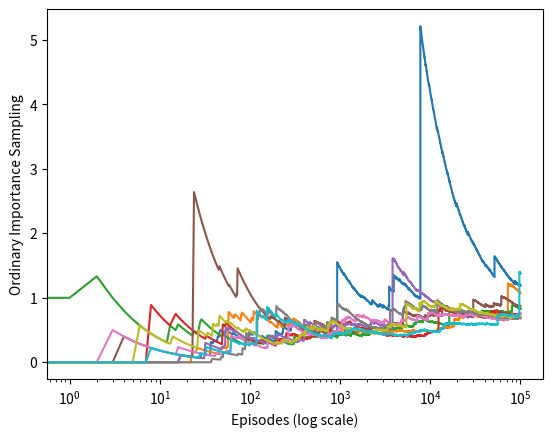

This figure's Python source: (Note: this script raises an exception after producing the figure.)
#######################################################################
# Copyright (C)                                                       #
# [redacted]
# [redacted]
# Permission given to modify the code as long as you keep this        #
# declaration at the top                                              #
#######################################################################

import numpy as np
import matplotlib
import matplotlib.pyplot as plt

matplotlib.use('Agg')

ACTION_BACK = 0
ACTION_END = 1


# behavior policy
def behavior_policy():
    return np.random.binomial(1, 0.5)


# target policy
def target_policy():
    return ACTION_BACK


# one turn
def play():
    # track the action for importance ratio
    trajectory = []
    while True:
        action = behavior_policy()
        trajectory.append(action)
        if action == ACTION_END:
            return 0, trajectory
        if np.random.binomial(1, 0.9) == 0:
            return 1, trajectory


def figure_5_4():
    runs = 10
    episodes = 100000
    for run in range(runs):
        rewards = []
        for episode in range(0, episodes):
            reward, trajectory = play()
            if trajectory[-1] == ACTION_END:
                rho = 0
            else:
                rho = 1.0 / pow(0.5, len(trajectory))
            rewards.append(rho * reward)
        rewards = np.add.accumulate(rewards)
        estimations = np.asarray(rewards) / np.arange(1, episodes + 1)
        plt.plot(estimations)
    plt.xlabel('Episodes (log scale)')
    plt.ylabel('Ordinary Importance Sampling')
    plt.xscale('log')

    plt.savefig('../images/figure_5_4.png')
    plt.close()


if __name__ == '__main__':
    figure_5_4()
